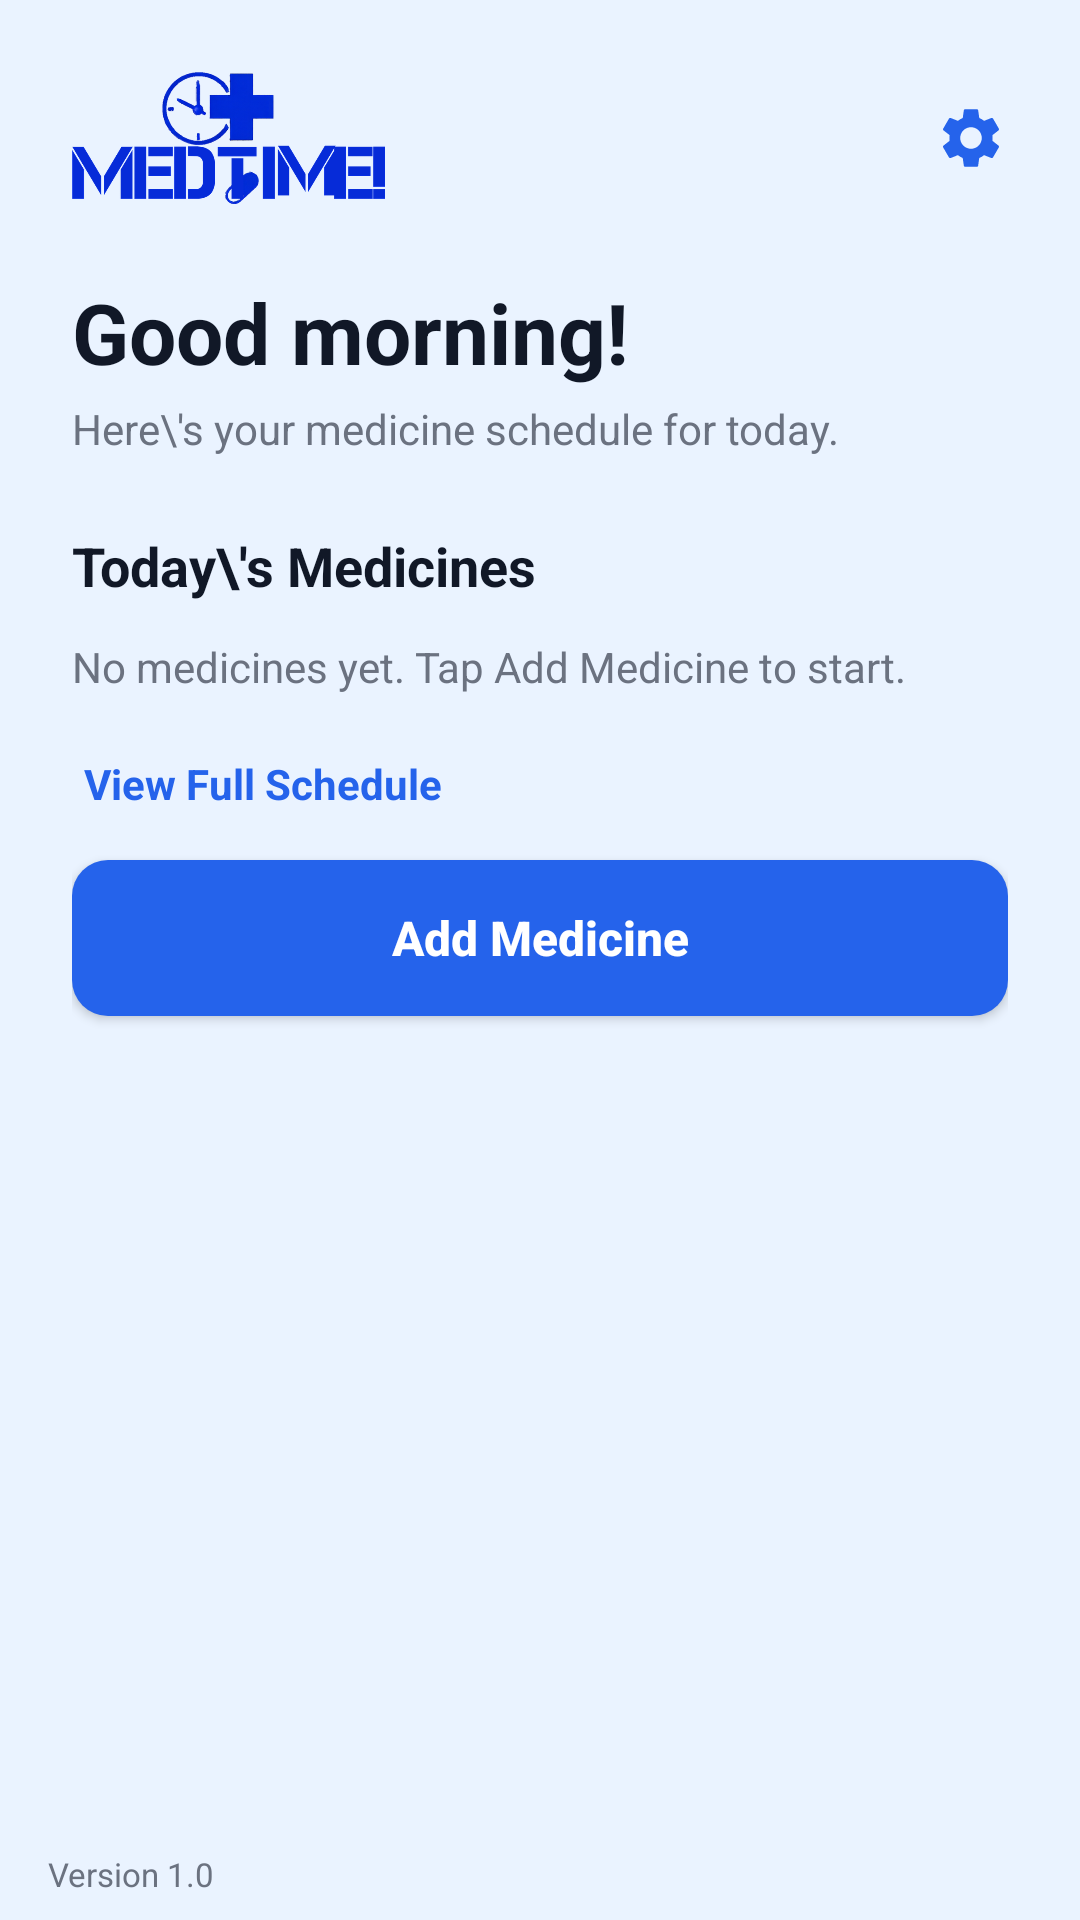

This screen was rendered from an Android layout file. Write that file and the resources it references.
<!-- AndroidManifest.xml: application theme Theme.MedTime -->
<!-- res/layout/activity_home.xml -->
<?xml version="1.0" encoding="utf-8"?>
<LinearLayout xmlns:android="http://schemas.android.com/apk/res/android"
    android:layout_width="match_parent"
    android:layout_height="match_parent"
    android:background="@color/medtime_bg"
    android:fitsSystemWindows="true"
    android:orientation="vertical">

    <ScrollView
        android:layout_width="match_parent"
        android:layout_height="0dp"
        android:layout_weight="1"
        android:background="@color/medtime_bg"
        android:fillViewport="true">

        <LinearLayout
            android:layout_width="match_parent"
            android:layout_height="wrap_content"
            android:orientation="vertical"
            android:padding="24dp">

            
            <LinearLayout
                android:layout_width="match_parent"
                android:layout_height="wrap_content"
                android:gravity="center_vertical"
                android:orientation="horizontal">

                
                <ImageView
                    android:layout_width="0dp"
                    android:layout_height="44dp"
                    android:layout_weight="1"
                    android:contentDescription="MedTime"
                    android:scaleType="fitStart"
                    android:src="@drawable/logo_app" />

                <ImageView
                    android:id="@+id/ivSettings"
                    android:layout_width="44dp"
                    android:layout_height="44dp"
                    android:layout_marginEnd="-10dp"
                    android:background="?attr/selectableItemBackgroundBorderless"
                    android:contentDescription="Settings"
                    android:padding="10dp"
                    android:src="@drawable/ic_settings" />
            </LinearLayout>

            
            <TextView
                android:id="@+id/tvGreeting"
                android:layout_width="wrap_content"
                android:layout_height="wrap_content"
                android:layout_marginTop="24dp"
                android:text="Good morning!"
                android:textColor="@color/text_dark"
                android:textSize="28sp"
                android:textStyle="bold" />

            <TextView
                android:layout_width="wrap_content"
                android:layout_height="wrap_content"
                android:layout_marginTop="4dp"
                android:text="Here\'s your medicine schedule for today."
                android:textColor="@color/text_gray"
                android:textSize="14sp" />

            <TextView
                android:layout_width="wrap_content"
                android:layout_height="wrap_content"
                android:layout_marginTop="24dp"
                android:text="Today\'s Medicines"
                android:textColor="@color/text_dark"
                android:textSize="18sp"
                android:textStyle="bold" />

            
            <LinearLayout
                android:id="@+id/llMedicines"
                android:layout_width="match_parent"
                android:layout_height="wrap_content"
                android:orientation="vertical" />

            
            <TextView
                android:id="@+id/tvEmpty"
                android:layout_width="match_parent"
                android:layout_height="wrap_content"
                android:layout_marginTop="12dp"
                android:text="No medicines yet. Tap Add Medicine to start."
                android:textColor="@color/text_gray"
                android:textSize="14sp" />

            <TextView
                android:id="@+id/tvViewSchedule"
                android:layout_width="wrap_content"
                android:layout_height="wrap_content"
                android:layout_marginTop="16dp"
                android:padding="4dp"
                android:text="View Full Schedule"
                android:textColor="@color/medtime_blue"
                android:textSize="14sp"
                android:textStyle="bold" />

            <androidx.appcompat.widget.AppCompatButton
                android:id="@+id/btnAddMedicine"
                android:layout_width="match_parent"
                android:layout_height="52dp"
                android:layout_marginTop="12dp"
                android:background="@drawable/bg_button"
                android:text="Add Medicine"
                android:textAllCaps="false"
                android:textColor="@color/white"
                android:textSize="16sp"
                android:textStyle="bold" />

        </LinearLayout>
    </ScrollView>

    
    <include layout="@layout/include_version" />

</LinearLayout>
<!-- res/layout/include_version.xml (included above) -->
<?xml version="1.0" encoding="utf-8"?>
<TextView xmlns:android="http://schemas.android.com/apk/res/android"
    android:layout_width="wrap_content"
    android:layout_height="wrap_content"
    android:layout_gravity="start"
    android:paddingStart="16dp"
    android:paddingTop="4dp"
    android:paddingEnd="16dp"
    android:paddingBottom="8dp"
    android:text="@string/app_version"
    android:textColor="@color/text_gray"
    android:textSize="11sp" />
<!-- resources referenced by this layout -->
<resources>
  <color name="medtime_bg">#EAF3FF</color>
  <color name="medtime_blue">#2563EB</color>
  <color name="text_dark">#111827</color>
  <color name="text_gray">#6B7280</color>
  <color name="white">#FFFFFFFF</color>
  <!-- drawable bg_button (drawable) -->
  <?xml version="1.0" encoding="utf-8"?>
  <shape xmlns:android="http://schemas.android.com/apk/res/android"
      android:shape="rectangle">
      <solid android:color="@color/medtime_blue" />
      <corners android:radius="12dp" />
  </shape>
  <!-- drawable ic_settings (drawable) -->
  <?xml version="1.0" encoding="utf-8"?>
  <vector xmlns:android="http://schemas.android.com/apk/res/android"
      android:width="24dp"
      android:height="24dp"
      android:viewportWidth="24"
      android:viewportHeight="24">
      <path
          android:fillColor="@color/medtime_blue"
          android:pathData="M19.14,12.94c0.04,-0.3 0.06,-0.61 0.06,-0.94c0,-0.32 -0.02,-0.64 -0.07,-0.94l2.03,-1.58c0.18,-0.14 0.23,-0.41 0.12,-0.61l-1.92,-3.32c-0.12,-0.22 -0.37,-0.29 -0.59,-0.22l-2.39,0.96c-0.5,-0.38 -1.03,-0.7 -1.62,-0.94L14.4,2.81c-0.04,-0.24 -0.24,-0.41 -0.48,-0.41h-3.84c-0.24,0 -0.43,0.17 -0.47,0.41L9.25,5.35C8.66,5.59 8.12,5.92 7.63,6.29L5.24,5.33c-0.22,-0.08 -0.47,0 -0.59,0.22L2.74,8.87C2.62,9.08 2.66,9.34 2.86,9.48l2.03,1.58C4.84,11.36 4.8,11.69 4.8,12s0.02,0.64 0.07,0.94l-2.03,1.58c-0.18,0.14 -0.23,0.41 -0.12,0.61l1.92,3.32c0.12,0.22 0.37,0.29 0.59,0.22l2.39,-0.96c0.5,0.38 1.03,0.7 1.62,0.94l0.36,2.54c0.05,0.24 0.24,0.41 0.48,0.41h3.84c0.24,0 0.44,-0.17 0.47,-0.41l0.36,-2.54c0.59,-0.24 1.13,-0.56 1.62,-0.94l2.39,0.96c0.22,0.08 0.47,0 0.59,-0.22l1.92,-3.32c0.12,-0.22 0.07,-0.47 -0.12,-0.61L19.14,12.94zM12,15.6c-1.98,0 -3.6,-1.62 -3.6,-3.6s1.62,-3.6 3.6,-3.6s3.6,1.62 3.6,3.6S13.98,15.6 12,15.6z" />
  </vector>
  <!-- drawable logo_app: png bitmap (drawable-nodpi, 70525 bytes) -->
  <string name="app_version">Version 1.0</string>
  <style name="Theme.MedTime" parent="Base.Theme.MedTime" />
  <style name="Base.Theme.MedTime" parent="Theme.Material3.DayNight.NoActionBar">
          
          
      </style>
</resources>
